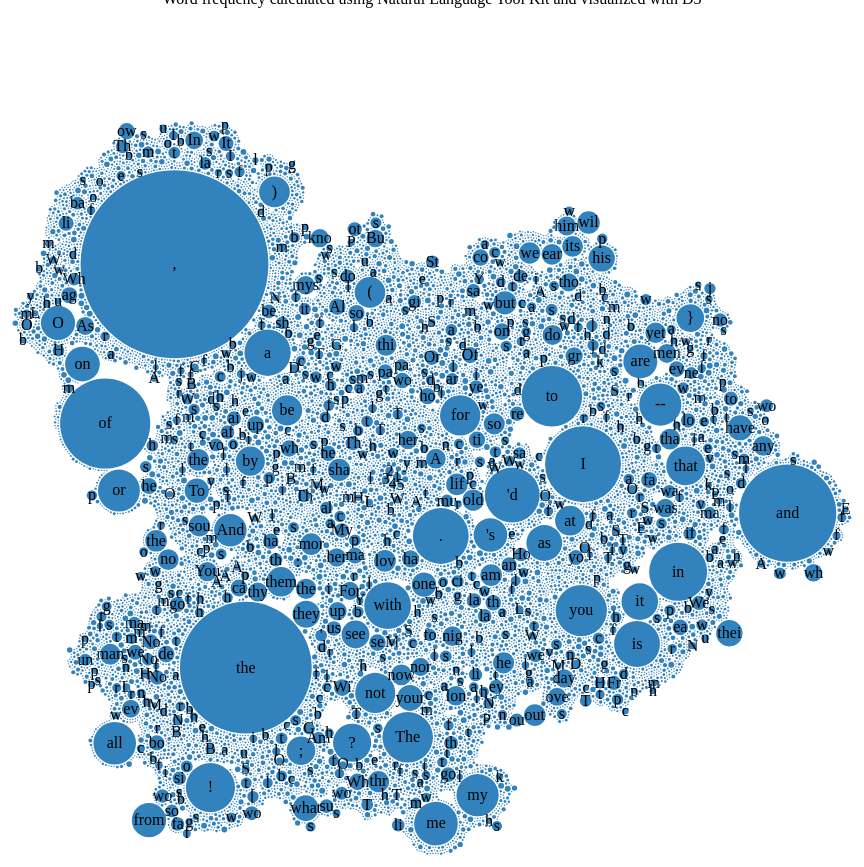
D3 v3 page, settled after 480 driven frames (8 s of simulated time); the page loaded 1 data file(s).



    var diameter = 960,
    format = d3.format(",d"),
    color = d3.scale.category20c();

    var bubble = d3.layout.pack()
      .sort(null)
      .size([diameter, diameter])
      .padding(1.5);

    var svg = d3.select("body").append("svg")
      .attr("width", diameter)
      .attr("height", diameter)
      .attr("class", "bubble");

      var div = d3.select("body").append("div") 
        .attr("class", "tooltip")       
        .style("opacity", 0);


      d3.json("result.json", function(error, root){

          if (error) throw error;

          var frequencyObject = {
            "name": "Leaves", 
            "children": []
          }

        for (word in root) {

          var newObj = {
            "name": word, 
            "size": root[word]
          }; 
          frequencyObject.children.push(newObj); 
        }; 

        console.log(frequencyObject); 

          var node = svg.selectAll(".node")
              .data(bubble.nodes(classes(frequencyObject))
              .filter(function(d) { return !d.children; }))
            .enter().append("g")
              .attr("class", "node")
              .attr("transform", function(d) { return "translate(" + d.x + "," + d.y + ")"; })
              .on("mouseover", function(d) {    
            div.transition()    
                .duration(200)    
                .style("opacity", .9);    
              div.html(d.className + "<br/>"  + d.value)  
                .style("left", (d3.event.pageX) + "px")   
                .style("top", (d3.event.pageY - 28) + "px");  
            })          
            .on("mouseout", function(d) {   
                div.transition()    
                .duration(500)    
                .style("opacity", 0); 
        });;

          node.append("title")
              .text(function(d) { return d.className + ": " + format(d.value); });

          node.append("circle")
              .attr("r", function(d) { return d.r; })
              .style("fill", function(d) { return color(d.packageName); });

          node.append("text")
              .attr("dy", ".3em")
              .style("text-anchor", "middle")
              .text(function(d) { return d.className.substring(0, d.r / 3); });



      }); 

      function classes(root) {
      var classes = [];

      function recurse(name, node) {
        if (node.children) node.children.forEach(function(child) { recurse(node.name, child); });
        else classes.push({packageName: name, className: node.name, value: node.size});
      }

      recurse(null, root);
          return {children: classes};
      }

      d3.select(self.frameElement).style("height", diameter + "px");


    

### data: result.json
{
 "fawn": 1,
 "coals": 1,
 "realms": 4,
 "hordes": 2,
 "deferment": 1,
 "Lambent": 2,
 "Poetry": 1,
 "yellow": 21,
 "four": 8,
 "fleeces": 1,
 "woods": 58,
 "clotted": 2,
 "hanging": 4,
 "plaudits": 2,
 "Populous": 2,
 "Until": 2,
 "Thrive": 1,
 "marching": 14,
 "looking": 21,
 "Prophetic": 3,
 "fowling-pieces": 1,
 "eligible": 7,
 "North.": 1,
 "foot-worn": 1,
 "sunlit": 6,
 "hind-feet": 1,
 "according": 5,
 "Western": 28,
 "lore": 4,
 "lord": 3,
 "worst-suffering": 1,
 "meadows": 4,
 "Retreat": 1,
 "sinking": 8,
 "rational": 1,
 "Ghauts": 1,
 "wood-men": 1,
 "oceans": 9,
 "unended": 1,
 "laurel-tree": 1,
 "...": "15,542 more keys"
}